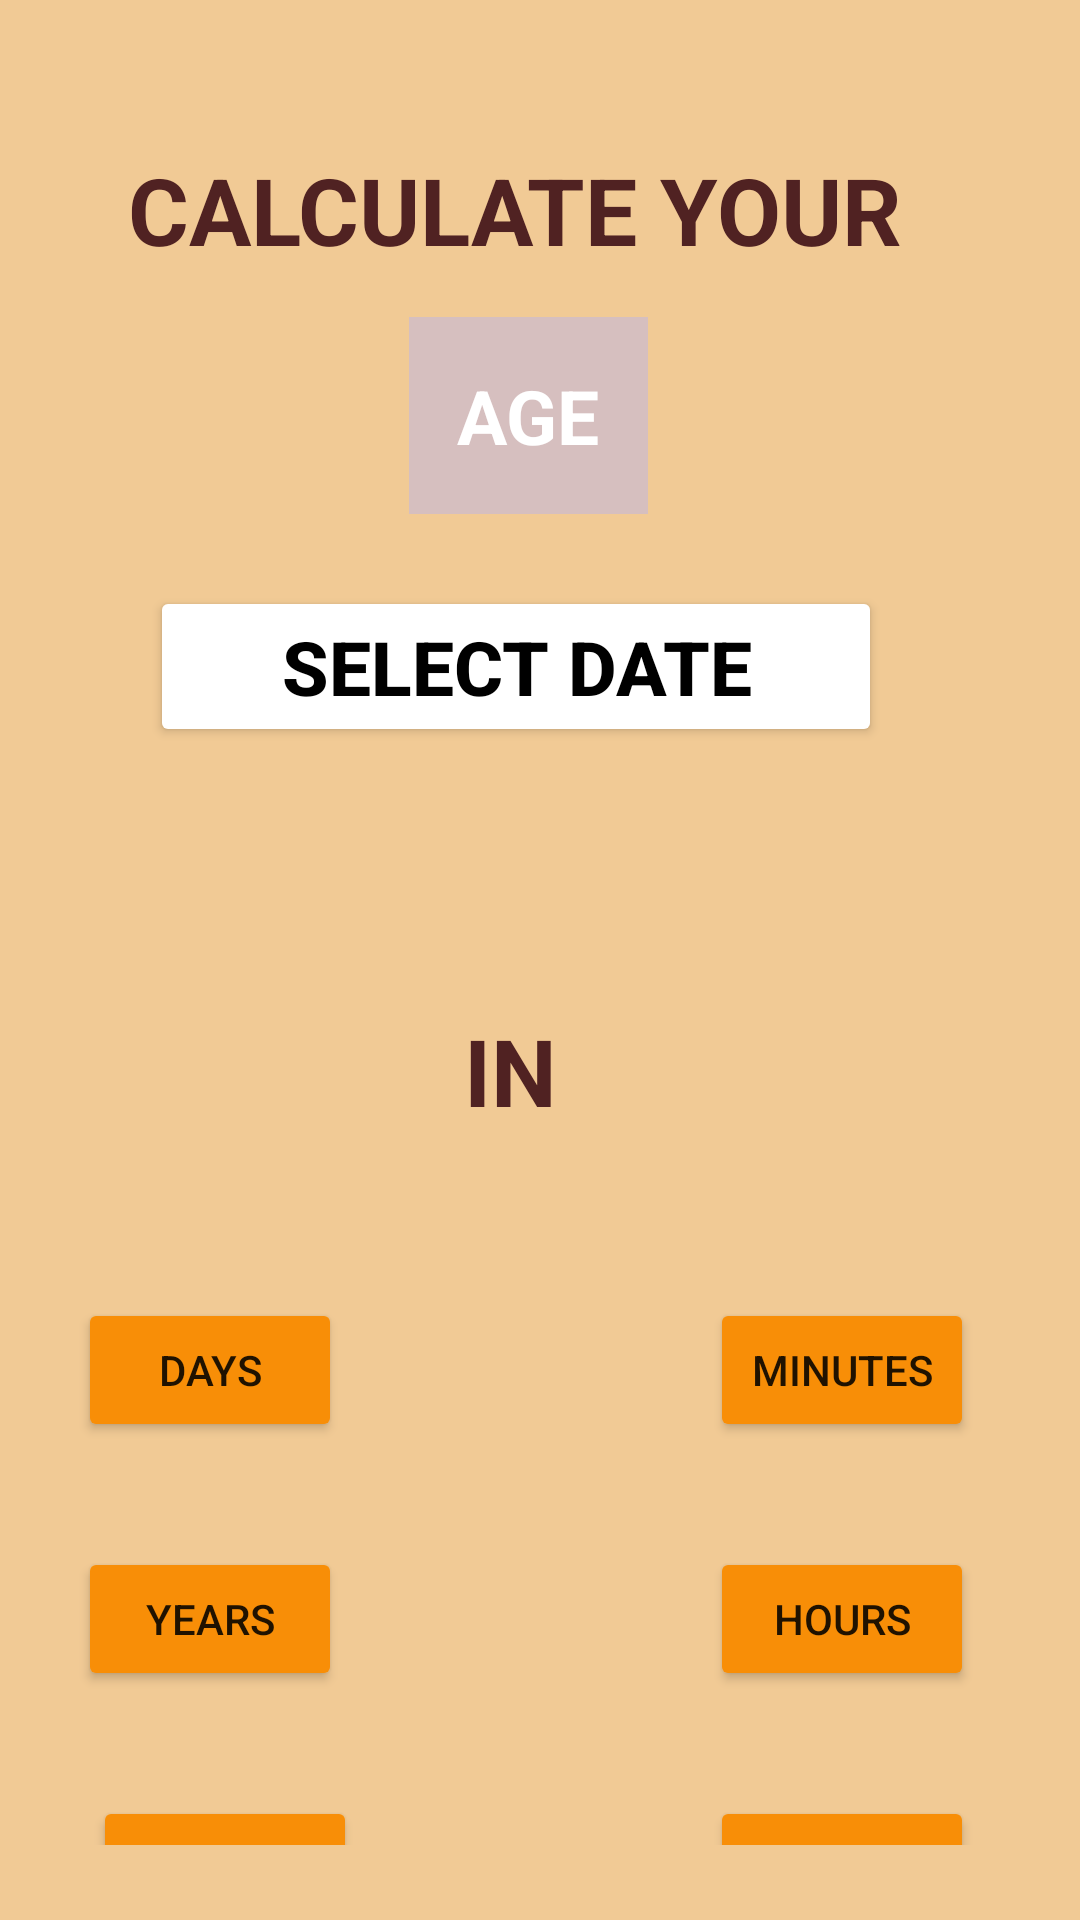

Layout XML and referenced resources for this Android screen:
<!-- AndroidManifest.xml: application theme Theme.AgeInCalculator -->
<!-- res/layout/activity_main.xml -->
<?xml version="1.0" encoding="utf-8"?>
<androidx.constraintlayout.widget.ConstraintLayout xmlns:android="http://schemas.android.com/apk/res/android"
    xmlns:app="http://schemas.android.com/apk/res-auto"
    xmlns:tools="http://schemas.android.com/tools"
    android:layout_width="match_parent"
    android:layout_height="match_parent"
    android:background="#F1CA95"
    android:orientation="vertical"
    android:padding = "25dp"
    tools:context=".MainActivity">

    <TextView
        android:id="@+id/textView"
        android:layout_width="wrap_content"
        android:layout_height="wrap_content"
        android:layout_marginTop="24dp"
        android:text="CALCULATE YOUR"
        android:textColor="#502222"
        android:textSize="31sp"
        android:textStyle="bold"
        app:layout_constraintEnd_toEndOf="parent"
        app:layout_constraintHorizontal_bias="0.339"
        app:layout_constraintStart_toStartOf="parent"
        app:layout_constraintTop_toTopOf="parent" />
    <TextView
        android:id="@+id/textView2"
        android:layout_width="wrap_content"
        android:layout_height="wrap_content"
        android:layout_marginTop="15dp"
        android:background="#D6BFBF"
        android:padding="16dp"
        android:text="AGE"
        android:layout_marginLeft="25dp"
        android:textColor="@color/white"
        android:textSize="25sp"
        android:textStyle="bold"
        app:layout_constraintEnd_toEndOf="parent"
        app:layout_constraintHorizontal_bias="0.421"
        app:layout_constraintStart_toStartOf="parent"
        app:layout_constraintTop_toBottomOf="@+id/textView" />

    <Button
        android:id="@+id/button"
        android:layout_width="match_parent"
        android:layout_height="wrap_content"
        android:layout_marginTop="24dp"
        android:backgroundTint="@color/white"
        android:text="SELECT DATE"
        android:textColor="@color/black"
        android:textSize="25sp"
        android:textStyle="bold"
        app:layout_constraintTop_toBottomOf="@+id/textView2"
        app:rippleColor="#A61851"
        android:layout_marginLeft="25dp"
        android:layout_marginRight="41dp"
        tools:layout_editor_absoluteX="15dp" />

    <TextView
        android:id="@+id/dateDisplay"
        android:layout_width="wrap_content"
        android:layout_height="wrap_content"
        android:layout_marginTop="25dp"
        android:textColor="#D12837"
        android:textStyle="bold"
        android:textSize="20sp"
        app:layout_constraintLeft_toLeftOf="parent"
        app:layout_constraintRight_toRightOf="parent"

        app:layout_constraintTop_toBottomOf="@id/button" />



    <TextView
        android:id="@+id/textView3"
        android:layout_width="wrap_content"
        android:layout_height="wrap_content"
        android:layout_marginTop="35dp"
        android:text="IN"
        android:textColor="#502222"
        android:textSize="31sp"
        android:textStyle="bold"
        app:layout_constraintEnd_toEndOf="parent"
        app:layout_constraintHorizontal_bias="0.465"
        app:layout_constraintStart_toStartOf="parent"
        app:layout_constraintTop_toBottomOf="@+id/dateDisplay" />

    <Button
        android:id="@+id/buttonDays"
        android:layout_width="wrap_content"
        android:layout_height="wrap_content"
        android:layout_marginLeft="35dp"
        android:layout_marginTop="55dp"
        android:layout_marginRight="255dp"
        android:text="DAYS"
        android:onClick="createDays"
        app:backgroundTint="#F88E07"
        app:layout_constraintEnd_toEndOf="parent"
        app:layout_constraintStart_toStartOf="parent"
        app:layout_constraintTop_toBottomOf="@+id/textView3"
        app:rippleColor="#E10722" />

    <Button
        android:id="@+id/buttonYears"
        android:layout_width="wrap_content"
        android:layout_height="wrap_content"
        android:layout_marginTop="35dp"
        app:rippleColor="#E10722"
        android:layout_marginRight="255dp"
        android:text="YEARS"
        android:layout_marginLeft="35dp"
        android:onClick="createYears"
        app:backgroundTint="#F88E07"
        app:layout_constraintEnd_toEndOf="parent"
        app:layout_constraintStart_toStartOf="parent"
        app:layout_constraintTop_toBottomOf="@+id/buttonDays" />

    <Button
        android:id="@+id/buttonMonths"
        android:layout_width="wrap_content"
        android:layout_height="wrap_content"
        android:layout_marginTop="35dp"
        app:rippleColor="#E10722"
        android:layout_marginRight="255dp"
        android:text="MONTHS"
        app:backgroundTint="#F88E07"
        android:layout_marginLeft="45dp"
        android:onClick="createMonths"
        app:layout_constraintEnd_toEndOf="parent"
        app:layout_constraintStart_toStartOf="parent"
        app:layout_constraintTop_toBottomOf="@+id/buttonYears" />

    <Button
        android:id="@+id/buttonMinutes"
        android:layout_width="wrap_content"
        android:layout_height="wrap_content"
        android:layout_marginTop="55dp"
        android:layout_marginLeft="201dp"
        android:text="MINUTES"
        android:onClick="createMinutes"
        app:rippleColor="#E10722"
        app:backgroundTint="#F88E07"
        app:layout_constraintEnd_toEndOf="parent"
        app:layout_constraintStart_toStartOf="parent"
        app:layout_constraintTop_toBottomOf="@+id/textView3" />

    <Button
        android:id="@+id/buttonHours"
        android:layout_width="wrap_content"
        android:layout_height="wrap_content"
        android:layout_marginTop="35dp"
        android:layout_marginLeft="201dp"
        android:text="HOURS"
        android:onClick="createHours"
        app:rippleColor="#E10722"
        app:backgroundTint="#F88E07"
        app:layout_constraintEnd_toEndOf="parent"
        app:layout_constraintStart_toStartOf="parent"
        app:layout_constraintTop_toBottomOf="@+id/buttonMinutes" />

    <Button
        android:id="@+id/buttonSeconds"
        android:layout_width="wrap_content"
        android:layout_height="wrap_content"
        android:layout_marginTop="35dp"
        android:layout_marginLeft="201dp"
        android:text="SECONDS"
        app:rippleColor="#E10722"
        android:onClick="creteSeconds"
        app:backgroundTint="#F88E07"
        app:layout_constraintEnd_toEndOf="parent"
        app:layout_constraintStart_toStartOf="parent"
        app:layout_constraintTop_toBottomOf="@+id/buttonHours" />


</androidx.constraintlayout.widget.ConstraintLayout>
<!-- resources referenced by this layout -->
<resources>
  <style name="Theme.AgeInCalculator" parent="Theme.MaterialComponents.DayNight.DarkActionBar">
          
          <item name="colorPrimary">@color/purple_500</item>
          <item name="colorPrimaryVariant">@color/purple_700</item>
          <item name="colorOnPrimary">@color/white</item>
          
          <item name="colorSecondary">@color/teal_200</item>
          <item name="colorSecondaryVariant">@color/teal_700</item>
          <item name="colorOnSecondary">@color/black</item>
          
          <item name="android:statusBarColor" tools:targetApi="l">?attr/colorPrimaryVariant</item>
          
      </style>
  <!-- not gathered from this repository: default colours our renderer supplied (Android Studio template values) -->
  <color name="purple_500">#FF6200EE</color>
  <color name="purple_700">#FF3700B3</color>
  <color name="teal_200">#FF03DAC5</color>
  <color name="teal_700">#FF018786</color>
  <color name="black">#FF000000</color>
  <color name="white">#FFFFFFFF</color>
</resources>
